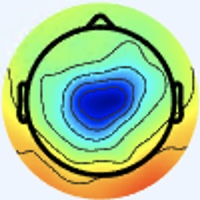

Source data for this figure (header and first rows):
[238 245 255], [238 245 255], [238 245 255], [238 245 255], [238 245 255], [238 245 255], [238 245 255], [238 245 255], [238 245 255], [238 245 255], [238 245 255], [238 245 255], [238 245 255], [238 245 255], [238 245 255], [238 245 255], [238 245 253], [238 245 253], [238 245 255], [238 245 255], [238 245 255], [238 245 255], [238 245 255], [238 245 255]
[238 245 255], [238 245 255], [238 245 255], [238 245 255], [238 245 255], [238 245 255], [238 245 255], [238 245 255], [238 245 255], [238 245 255], [238 245 255], [238 245 255], [238 245 255], [238 245 255], [238 245 255], [238 245 255], [238 245 253], [238 245 253], [238 245 255], [238 245 255], [238 245 255], [238 245 255], [238 245 255], [238 245 255]
[238 245 255], [238 245 255], [238 245 255], [238 245 255], [238 245 255], [238 245 255], [238 245 255], [238 245 255], [238 245 255], [238 245 255], [238 245 255], [238 245 255], [238 245 255], [238 245 255], [238 245 255], [238 245 255], [238 245 253], [238 245 253], [238 245 255], [238 245 255], [238 245 255], [238 245 255], [238 245 255], [238 245 255]
[238 245 255], [238 245 255], [238 245 255], [238 245 255], [238 245 255], [238 245 255], [238 245 255], [238 245 255], [238 245 255], [238 245 255], [238 245 255], [238 245 255], [238 245 255], [238 245 255], [238 245 255], [238 245 255], [238 245 253], [238 245 253], [238 245 255], [238 245 255], [238 245 255], [238 245 255], [238 245 255], [238 245 255]
[238 245 255], [238 245 255], [238 245 255], [238 245 255], [238 245 255], [238 245 255], [238 245 255], [238 245 255], [238 245 255], [238 245 255], [238 245 255], [238 245 255], [238 245 255], [238 245 255], [238 245 255], [238 245 255], [238 245 255], [238 245 255], [238 245 255], [238 245 255], [238 245 255], [238 245 255], [238 245 255], [238 245 255]
[238 245 255], [238 245 255], [238 245 255], [238 245 255], [238 245 255], [238 245 255], [238 245 255], [238 245 255], [238 245 255], [238 245 255], [238 245 255], [238 245 255], [238 245 255], [238 245 255], [238 245 255], [238 245 255], [238 245 255], [238 245 255], [238 245 255], [238 245 255], [238 245 255], [238 245 255], [238 245 255], [238 245 255]
[238 245 255], [238 245 255], [238 245 255], [238 245 255], [238 245 255], [238 245 255], [238 245 255], [238 245 255], [238 245 255], [238 245 255], [238 245 255], [238 245 255], [238 245 255], [238 245 255], [238 245 255], [238 245 255], [238 245 255], [238 245 255], [238 245 255], [238 245 255], [238 245 255], [238 245 255], [238 245 255], [238 245 255]
[238 245 255], [238 245 255], [238 245 255], [238 245 255], [238 245 255], [238 245 255], [238 245 255], [238 245 255], [238 245 255], [238 245 255], [238 245 255], [238 245 255], [238 245 255], [238 245 255], [238 245 255], [238 245 255], [238 245 255], [238 245 255], [238 245 255], [238 245 255], [238 245 255], [238 245 255], [238 245 255], [238 245 255]
[238 245 255], [238 245 255], [238 245 255], [238 245 255], [238 245 255], [238 245 255], [238 245 255], [238 245 255], [238 245 255], [238 245 255], [238 245 255], [238 245 255], [238 245 255], [238 245 255], [238 245 255], [238 245 255], [238 245 255], [238 245 255], [238 245 255], [238 245 255], [238 245 255], [238 245 255], [238 245 255], [238 245 255]
[238 245 255], [238 245 255], [238 245 255], [238 245 255], [238 245 255], [238 245 255], [238 245 255], [238 245 255], [238 245 255], [238 245 255], [238 245 255], [238 245 255], [238 245 255], [238 245 255], [238 245 255], [238 245 255], [238 245 255], [238 245 255], [238 245 255], [238 245 255], [238 245 255], [238 245 255], [238 245 255], [238 245 255]
[238 245 255], [238 245 255], [238 245 255], [238 245 255], [238 245 255], [238 245 255], [238 245 255], [238 245 255], [238 245 255], [238 245 255], [238 245 255], [238 245 255], [238 245 255], [238 245 255], [238 245 255], [238 245 255], [238 245 255], [238 245 255], [238 245 255], [238 245 255], [238 245 255], [238 245 255], [238 245 253], [238 245 253]
[238 245 255], [238 245 255], [238 245 255], [238 245 255], [238 245 255], [238 245 255], [238 245 255], [238 245 255], [238 245 255], [238 245 255], [238 245 255], [238 245 255], [238 245 255], [238 245 255], [238 245 255], [238 245 255], [238 245 255], [238 245 255], [238 245 255], [238 245 255], [238 245 255], [238 245 255], [238 245 253], [238 245 253]
[238 245 255], [238 245 255], [238 245 255], [238 245 255], [238 245 255], [238 245 255], [238 245 255], [238 245 255], [238 245 255], [238 245 255], [238 245 255], [238 245 255], [238 245 255], [238 245 255], [238 245 255], [238 245 255], [237 246 255], [237 246 255], [237 246 253], [237 246 253], [237 246 253], [237 246 253], [237 246 253], [237 246 253]
[238 245 255], [238 245 255], [238 245 255], [238 245 255], [238 245 255], [238 245 255], [238 245 255], [238 245 255], [238 245 255], [238 245 255], [238 245 255], [238 245 255], [238 245 255], [238 245 255], [238 245 255], [238 245 255], [237 246 255], [237 246 255], [237 246 253], [236 245 252], [236 245 252], [236 245 252], [236 245 252], [237 246 253]
[238 245 255], [238 245 255], [238 245 255], [238 245 255], [238 245 255], [238 245 255], [238 245 255], [238 245 255], [238 245 255], [238 245 255], [238 245 255], [238 245 255], [238 245 255], [238 245 255], [238 245 255], [238 245 255], [237 246 253], [237 246 253], [236 245 252], [236 245 252], [236 245 252], [236 245 252], [236 245 252], [236 245 252]
[238 245 255], [238 245 255], [238 245 255], [238 245 255], [238 245 255], [238 245 255], [238 245 255], [238 245 255], [238 245 255], [238 245 255], [238 245 255], [238 245 255], [238 245 255], [238 245 255], [238 245 255], [237 246 255], [237 246 253], [237 246 253], [236 245 252], [236 245 252], [236 245 252], [236 245 252], [237 244 252], [236 245 252]
[238 245 255], [238 245 255], [238 245 255], [238 245 255], [238 245 255], [238 245 255], [238 245 255], [238 245 255], [238 245 255], [238 245 255], [238 245 255], [238 245 255], [238 245 255], [238 245 255], [237 246 255], [237 246 255], [236 247 253], [236 247 251], [236 245 252], [236 245 252], [237 244 252], [237 244 252], [239 243 254], [237 244 254]
[238 245 255], [238 245 255], [238 245 255], [238 245 255], [238 245 255], [238 245 255], [238 245 255], [238 245 255], [238 245 255], [238 245 255], [238 245 255], [238 245 255], [238 245 255], [238 245 255], [237 246 255], [237 246 255], [236 247 253], [236 247 251], [236 245 252], [237 244 252], [239 243 252], [239 243 252], [239 243 254], [237 244 254]
[238 245 255], [238 245 255], [238 245 255], [238 245 255], [238 245 255], [238 245 255], [238 245 255], [238 245 255], [238 245 255], [238 245 255], [238 245 255], [238 245 255], [238 245 255], [238 245 255], [237 246 255], [237 246 255], [236 247 253], [236 247 253], [236 245 254], [237 244 254], [239 243 252], [239 243 252], [237 244 252], [237 244 252]
[238 245 255], [238 245 255], [238 245 255], [238 245 255], [238 245 255], [238 245 255], [238 245 255], [238 245 255], [238 245 255], [238 245 255], [238 245 255], [238 245 255], [238 245 255], [238 245 255], [237 246 255], [237 246 255], [236 247 253], [237 246 253], [237 244 254], [237 244 254], [239 243 252], [239 243 252], [237 244 252], [237 244 252]
[238 245 255], [238 245 255], [238 245 255], [238 245 255], [238 245 255], [238 245 255], [238 245 255], [238 245 255], [238 245 255], [238 245 255], [238 245 255], [238 245 255], [237 246 255], [237 246 255], [237 246 255], [237 246 255], [237 246 255], [237 246 255], [237 244 254], [237 244 254], [237 244 252], [237 244 250], [237 244 252], [237 244 254]
[238 245 255], [238 245 255], [238 245 255], [238 245 255], [238 245 255], [238 245 255], [238 245 255], [238 245 255], [238 245 255], [238 245 255], [238 245 255], [238 245 255], [237 246 255], [237 246 255], [237 246 255], [237 246 255], [237 246 255], [238 245 255], [237 244 254], [237 244 252], [237 244 250], [237 244 250], [237 244 252], [237 244 254]
[238 245 255], [238 245 255], [238 245 255], [238 245 255], [238 245 255], [238 245 255], [238 245 255], [238 245 255], [238 245 255], [238 245 255], [237 246 255], [237 246 255], [237 246 255], [237 246 255], [237 246 255], [237 246 255], [238 245 255], [238 245 255], [237 244 254], [237 244 252], [237 244 250], [237 244 250], [237 244 252], [237 244 254]
[238 245 255], [238 245 255], [238 245 255], [238 245 255], [238 245 255], [238 245 255], [238 245 255], [238 245 255], [238 245 255], [238 245 255], [237 246 255], [237 246 255], [237 246 255], [237 246 255], [237 246 255], [237 246 255], [240 244 255], [240 244 255], [237 244 254], [237 244 252], [237 244 250], [237 244 250], [237 244 252], [237 244 254]
[238 245 253], [238 245 253], [238 245 253], [238 245 253], [238 245 255], [238 245 255], [238 245 255], [238 245 255], [238 245 255], [238 245 255], [237 246 255], [237 246 255], [237 246 255], [237 246 255], [237 246 255], [237 246 255], [240 244 255], [240 244 255], [238 245 253], [238 245 253], [237 244 250], [237 244 250], [237 244 252], [237 243 255]
[238 245 253], [238 245 253], [238 245 253], [238 245 253], [238 245 255], [238 245 255], [238 245 255], [238 245 255], [238 245 255], [238 245 255], [237 246 255], [237 246 255], [237 246 255], [237 246 255], [237 246 255], [238 245 255], [238 245 255], [240 244 255], [238 245 253], [238 245 253], [237 244 250], [237 244 250], [237 244 252], [238 244 255]
[238 245 253], [238 245 253], [238 245 253], [238 245 253], [238 245 253], [238 245 253], [237 246 253], [237 246 253], [237 246 255], [237 246 255], [238 245 255], [238 245 255], [237 244 254], [237 244 254], [237 244 254], [237 244 254], [237 244 254], [237 244 254], [237 244 252], [237 244 252], [237 244 252], [237 244 252], [238 245 255], [238 245 255]
[238 245 253], [238 245 253], [238 245 253], [238 245 253], [238 245 253], [238 245 253], [237 246 253], [237 246 253], [237 246 255], [237 246 255], [238 245 255], [237 244 254], [237 244 254], [237 244 254], [237 244 254], [237 244 254], [237 244 254], [237 244 254], [237 244 252], [237 244 252], [237 244 252], [237 244 254], [238 245 255], [239 246 255]
[237 246 253], [237 246 253], [237 246 253], [237 246 253], [237 246 253], [237 246 253], [237 246 253], [237 246 253], [237 246 255], [237 246 255], [238 245 255], [237 244 254], [237 244 254], [237 244 254], [239 243 254], [237 244 254], [237 244 254], [236 245 254], [236 245 252], [236 245 252], [237 244 254], [238 245 255], [241 245 255], [242 246 255]
[237 246 253], [237 246 253], [237 246 253], [236 245 252], [236 245 252], [236 245 252], [236 245 252], [237 246 253], [237 246 255], [237 246 255], [237 244 254], [237 244 254], [237 244 254], [237 244 254], [239 243 254], [237 244 254], [237 244 254], [236 245 254], [236 245 252], [236 245 252], [237 243 255], [238 244 255], [241 245 255], [242 247 253]
[237 246 253], [237 246 253], [236 245 252], [236 245 252], [236 245 252], [236 245 252], [236 245 252], [236 245 252], [236 245 254], [236 245 254], [237 244 254], [237 244 254], [239 243 254], [239 243 254], [239 243 254], [237 244 254], [237 243 255], [237 246 255], [237 246 253], [237 246 253], [238 244 255], [238 244 255], [241 245 255], [243 246 251]
[237 246 253], [237 246 253], [236 245 252], [236 245 252], [236 245 252], [236 245 252], [236 245 252], [236 245 252], [236 245 254], [236 245 254], [237 244 254], [237 244 254], [239 243 254], [239 243 254], [239 243 254], [237 244 254], [236 245 254], [237 246 253], [238 247 252], [238 247 252], [238 247 255], [239 246 255], [241 245 254], [242 247 253]
[236 245 252], [236 245 252], [236 245 252], [236 245 252], [237 244 252], [237 244 252], [237 244 252], [237 244 252], [237 244 252], [237 244 252], [238 245 253], [237 244 252], [236 243 253], [236 243 253], [237 244 254], [238 245 253], [237 246 253], [237 247 249], [237 249 249], [237 249 249], [237 249 249], [239 249 251], [238 247 252], [237 244 250]
[236 245 252], [236 245 252], [236 245 252], [236 245 252], [237 244 252], [237 244 252], [237 244 252], [237 244 252], [237 244 252], [237 244 252], [237 244 252], [237 244 252], [236 243 253], [236 243 253], [237 244 254], [238 245 255], [238 245 253], [238 247 252], [238 248 249], [238 248 247], [239 249 248], [239 249 250], [238 247 252], [236 245 254]
[237 246 253], [237 246 253], [236 245 252], [236 245 252], [236 245 252], [236 245 252], [236 245 252], [236 245 252], [237 244 252], [237 244 252], [237 244 254], [237 244 254], [236 243 253], [236 243 253], [239 243 254], [240 244 255], [240 243 255], [241 245 255], [242 247 251], [240 249 248], [241 250 249], [240 250 251], [238 247 255], [235 243 255]
[237 246 253], [237 246 253], [237 246 253], [236 245 252], [236 245 252], [236 245 252], [236 245 252], [236 245 252], [237 244 252], [237 244 252], [237 244 254], [237 244 254], [236 243 253], [236 243 253], [239 243 254], [240 244 255], [242 244 255], [244 243 255], [243 246 253], [244 248 251], [245 251 251], [243 251 253], [239 248 255], [234 244 253]
[238 245 253], [238 245 253], [237 246 253], [237 246 253], [236 245 252], [236 245 252], [235 246 252], [235 246 252], [237 246 255], [237 246 255], [237 244 254], [237 244 254], [239 243 254], [239 243 254], [239 243 254], [241 243 255], [244 244 255], [246 244 255], [247 246 254], [249 248 254], [249 250 254], [246 252 252], [240 249 248], [234 247 240]
[238 245 253], [238 245 253], [237 246 253], [237 246 253], [237 246 253], [237 246 253], [236 247 253], [236 247 253], [237 246 255], [237 246 255], [237 244 254], [237 244 254], [239 243 254], [239 243 254], [239 243 254], [241 243 255], [245 243 255], [246 243 254], [248 245 255], [248 247 255], [250 249 255], [246 250 253], [238 247 244], [229 246 230]
[238 245 253], [238 245 253], [237 246 253], [237 246 253], [236 247 253], [236 247 253], [236 247 253], [236 247 253], [236 246 255], [236 246 255], [236 245 254], [237 244 254], [239 243 254], [239 243 254], [240 242 254], [243 242 255], [244 241 255], [246 242 255], [247 243 255], [247 246 254], [249 248 255], [244 247 254], [234 243 248], [224 243 224]
[238 245 253], [238 245 253], [237 246 253], [237 246 253], [236 247 253], [236 247 253], [236 247 253], [236 247 253], [236 246 255], [236 246 255], [236 245 254], [236 245 254], [239 243 254], [239 243 254], [241 243 255], [241 243 255], [244 241 255], [244 241 255], [245 243 255], [246 244 255], [246 246 255], [239 247 249], [230 243 234], [218 244 205]
[238 245 253], [238 245 253], [238 247 254], [238 247 254], [238 247 254], [238 247 254], [237 248 254], [237 248 254], [236 246 255], [237 247 255], [237 246 255], [237 246 255], [239 243 254], [239 243 254], [239 243 254], [240 243 252], [238 241 248], [241 241 249], [242 242 250], [241 244 253], [241 245 254], [235 248 239], [224 247 203], [210 247 170]
[238 245 253], [238 245 253], [238 247 254], [238 247 254], [238 247 254], [238 247 254], [237 248 254], [237 248 254], [236 246 255], [236 246 255], [238 247 255], [238 245 255], [238 245 255], [239 243 254], [239 243 254], [239 243 252], [239 244 248], [239 244 247], [238 243 246], [235 244 243], [233 246 237], [228 249 216], [216 250 174], [203 248 143]
[238 245 255], [238 245 255], [238 245 255], [239 246 255], [238 247 254], [238 247 254], [238 247 254], [238 247 254], [237 246 253], [237 246 253], [238 245 253], [238 245 253], [238 245 253], [238 245 253], [240 244 253], [240 244 253], [240 247 253], [238 248 249], [235 246 242], [229 246 228], [223 248 208], [218 251 182], [208 250 148], [198 250 126]
[238 245 255], [238 245 255], [238 245 255], [238 245 255], [238 247 254], [238 247 254], [238 247 254], [238 247 254], [237 246 253], [237 246 253], [238 245 253], [238 245 253], [238 245 253], [239 246 254], [240 247 255], [240 247 255], [242 251 255], [239 250 252], [233 248 241], [223 246 217], [215 247 180], [205 249 151], [198 249 128], [192 249 116]
[238 245 255], [238 245 255], [238 245 255], [238 245 255], [238 245 255], [239 246 255], [239 246 254], [239 246 254], [239 246 254], [238 245 253], [238 245 251], [238 245 251], [238 245 251], [239 246 252], [242 249 255], [242 251 255], [243 254 255], [240 254 255], [231 251 240], [219 247 207], [205 247 161], [196 247 129], [190 247 116], [186 248 113]
[238 245 255], [238 245 255], [238 245 255], [238 245 255], [238 245 255], [239 246 255], [241 245 254], [241 245 254], [241 245 254], [239 246 254], [238 245 251], [237 244 250], [238 245 251], [238 247 252], [241 250 255], [242 253 255], [241 255 255], [237 254 244], [226 251 219], [212 248 184], [198 247 142], [188 245 116], [183 245 110], [180 246 110]
[238 245 255], [238 245 255], [238 245 255], [238 245 255], [240 244 255], [241 245 255], [242 245 254], [241 245 254], [241 246 252], [241 246 252], [238 245 251], [238 245 251], [237 246 251], [238 247 252], [239 249 251], [239 251 249], [235 251 241], [227 251 217], [217 251 177], [203 248 145], [192 246 124], [184 246 113], [180 246 112], [179 246 114]
[240 244 255], [238 245 255], [238 245 255], [238 245 255], [240 244 255], [241 245 255], [242 245 254], [242 245 254], [240 244 253], [240 244 253], [241 245 254], [238 245 253], [238 245 251], [237 246 251], [237 248 250], [235 251 241], [228 249 218], [219 249 189], [207 247 148], [197 247 124], [190 247 116], [184 248 112], [181 247 115], [180 247 116]
[241 243 255], [240 244 255], [241 245 255], [241 245 254], [238 245 253], [238 245 253], [240 244 253], [240 244 253], [241 244 253], [240 242 254], [239 241 254], [239 243 254], [237 244 252], [236 245 250], [236 248 248], [235 253 231], [218 246 185], [206 242 152], [199 243 132], [195 247 123], [189 246 115], [185 247 112], [185 248 115], [180 247 115]
[240 242 255], [240 244 255], [240 244 255], [240 244 253], [238 245 255], [238 245 255], [240 244 253], [240 244 253], [241 244 253], [242 245 254], [242 244 255], [240 244 255], [237 244 254], [236 245 250], [235 247 243], [233 254 221], [214 247 166], [202 244 136], [195 243 125], [194 246 120], [188 245 114], [184 246 111], [184 248 112], [180 248 113]
[239 243 255], [239 243 254], [239 243 252], [237 244 252], [237 243 255], [238 244 255], [241 245 255], [241 246 252], [242 246 249], [244 247 252], [244 247 255], [240 244 255], [236 243 253], [235 245 247], [233 247 232], [229 252 206], [212 247 157], [200 244 129], [195 243 121], [193 246 116], [186 247 110], [184 248 110], [183 249 113], [181 249 114]
[239 243 255], [239 243 254], [237 244 252], [237 244 252], [237 243 255], [238 244 255], [241 245 254], [242 247 251], [244 248 249], [245 249 250], [244 247 252], [240 245 251], [236 243 253], [234 246 242], [229 248 220], [223 251 190], [211 249 150], [201 247 125], [197 246 118], [193 249 114], [188 249 110], [185 249 109], [184 251 112], [181 251 116]
[238 245 255], [238 245 255], [238 245 253], [238 245 253], [238 244 255], [239 245 255], [242 246 255], [244 247 252], [248 249 251], [246 250 249], [245 249 248], [238 246 248], [236 245 250], [234 247 237], [227 251 203], [218 251 170], [209 251 139], [201 250 122], [197 249 115], [194 250 113], [189 250 110], [184 251 109], [183 251 112], [181 251 116]
[238 245 255], [238 245 253], [238 245 253], [238 245 253], [238 244 255], [239 245 255], [243 246 255], [244 247 252], [249 250 252], [247 251 250], [244 250 248], [239 248 245], [236 247 241], [230 248 222], [221 250 183], [215 251 153], [206 250 129], [201 251 116], [197 249 112], [194 251 110], [188 251 108], [184 251 109], [182 250 111], [180 250 115]
[237 246 253], [237 246 253], [237 246 253], [237 246 253], [238 244 255], [238 244 255], [242 245 254], [243 246 253], [245 249 252], [245 249 250], [243 248 251], [238 248 240], [232 247 224], [223 247 197], [215 249 162], [210 250 136], [202 249 119], [198 251 111], [195 249 109], [192 251 109], [188 251 108], [184 251 110], [182 250 111], [181 251 116]
[236 245 252], [237 246 253], [237 246 253], [237 246 253], [238 245 255], [238 245 255], [240 244 255], [242 245 254], [242 246 249], [243 247 250], [242 247 251], [237 247 236], [228 247 202], [217 245 170], [209 246 141], [205 250 123], [201 249 113], [197 250 108], [195 250 107], [191 250 108], [188 251 110], [184 251 110], [183 251 114], [182 252 117]
[237 246 253], [236 245 252], [236 245 252], [236 245 252], [237 244 252], [237 244 252], [239 243 255], [239 243 254], [241 244 249], [239 243 246], [241 246 252], [237 250 232], [221 247 176], [208 244 138], [205 246 124], [200 248 113], [195 246 105], [192 247 102], [190 247 104], [187 249 106], [187 250 110], [185 252 113], [183 251 114], [181 251 118]
[236 245 252], [236 245 252], [236 245 252], [236 245 252], [238 245 251], [238 245 251], [240 244 255], [240 244 255], [242 245 252], [238 243 246], [238 247 246], [234 249 216], [219 248 156], [208 247 122], [203 247 112], [198 247 106], [194 246 101], [192 247 101], [190 247 104], [187 249 106], [187 250 110], [185 251 115], [183 251 116], [181 251 118]
[236 243 249], [237 244 252], [236 245 254], [237 246 253], [237 247 249], [237 247 249], [238 245 253], [238 245 255], [240 244 255], [238 244 244], [235 247 227], [228 249 193], [216 250 140], [207 249 111], [203 248 105], [197 247 100], [194 246  99], [192 247 101], [190 247 104], [190 249 109], [188 250 113], [185 251 115], [183 251 116], [180 250 117]
[237 244 250], [237 244 252], [238 245 255], [237 246 255], [237 247 249], [237 247 248], [238 245 253], [238 245 255], [240 244 255], [236 246 238], [230 247 205], [222 246 168], [213 249 127], [208 252 107], [205 251 101], [199 250  97], [195 248  96], [193 247  99], [193 248 103], [190 249 109], [188 250 113], [187 251 115], [184 250 116], [181 249 114]
[239 244 248], [238 245 251], [238 245 255], [238 245 255], [237 246 251], [236 246 248], [237 246 251], [237 246 251], [240 247 253], [236 247 230], [226 247 180], [216 244 141], [211 246 116], [210 252 106], [208 253 100], [203 252  98], [198 249  96], [195 249  99], [194 249 104], [191 250 108], [189 250 111], [187 251 113], [183 249 113], [181 249 114]
... 139 more rows
